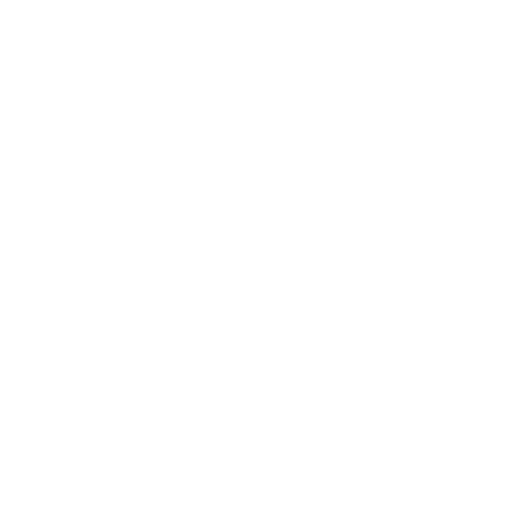
t = 0.00 s
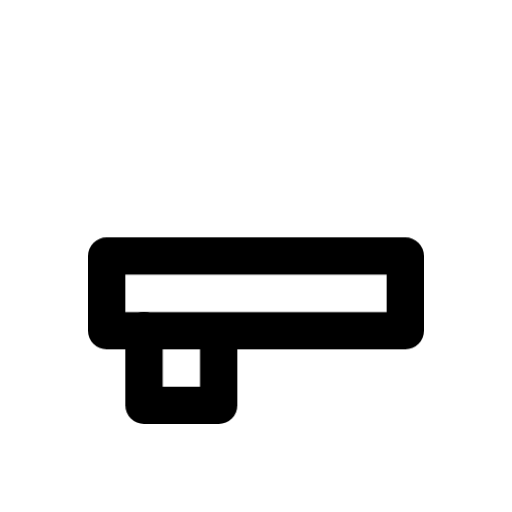
t = 0.44 s
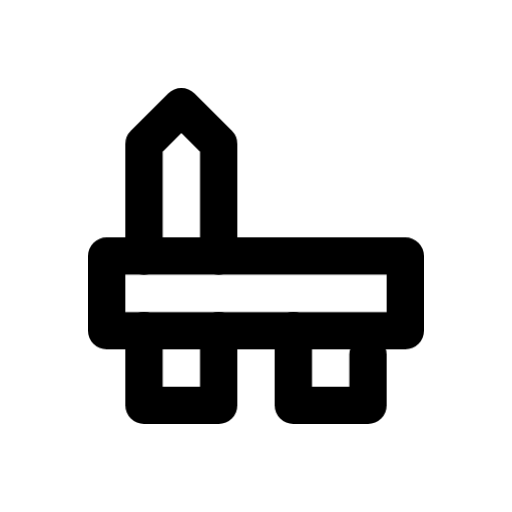
t = 0.88 s
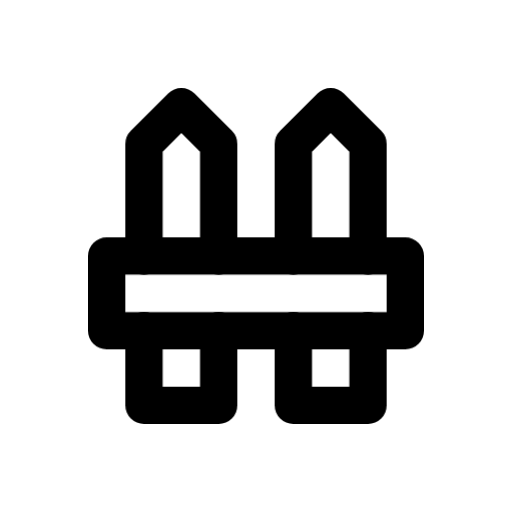
t = 1.25 s
t = 1.79 s: frame unchanged from t = 1.25 s, image omitted
t = 2.33 s: frame unchanged from t = 1.25 s, image omitted

The animated SVG that drew these frames (rendered in a browser with its animation timeline set to each time). Animation: 5 CSS @keyframes rules; one cycle of 2.65 s, repeats indefinitely.

<svg xmlns="http://www.w3.org/2000/svg" width="24" height="24" fill="none" stroke="currentColor" stroke-linecap="round" stroke-linejoin="round" stroke-width="2" viewBox="0 0 24 24">
    <!-- Generated by scripts/icon-expansion/generate.mjs -->
    <!-- Adapted from Tabler Icons 3.34.1.
MIT License

Copyright (c) 2020-2024 Paweł Kuna

Permission is hereby granted, free of charge, to any person obtaining a copy
of this software and associated documentation files (the "Software"), to deal
in the Software without restriction, including without limitation the rights
to use, copy, modify, merge, publish, distribute, sublicense, and/or sell
copies of the Software, and to permit persons to whom the Software is
furnished to do so, subject to the following conditions:

The above copyright notice and this permission notice shall be included in all
copies or substantial portions of the Software.

THE SOFTWARE IS PROVIDED "AS IS", WITHOUT WARRANTY OF ANY KIND, EXPRESS OR
IMPLIED, INCLUDING BUT NOT LIMITED TO THE WARRANTIES OF MERCHANTABILITY,
FITNESS FOR A PARTICULAR PURPOSE AND NONINFRINGEMENT. IN NO EVENT SHALL THE
AUTHORS OR COPYRIGHT HOLDERS BE LIABLE FOR ANY CLAIM, DAMAGES OR OTHER
LIABILITY, WHETHER IN AN ACTION OF CONTRACT, TORT OR OTHERWISE, ARISING FROM,
OUT OF OR IN CONNECTION WITH THE SOFTWARE OR THE USE OR OTHER DEALINGS IN THE
SOFTWARE. -->
    <!-- Motion: trace each stroke from its own origin, accumulate the drawing, then hold before restarting. -->
    <style>
        @media (prefers-reduced-motion: no-preference) {
            @keyframes ira-stroke-fence-0 { 0% { stroke-dashoffset: 1; opacity: 0; } 0.4% { opacity: 1; } 9.4%, 88% { stroke-dashoffset: 0; opacity: 1; } 100% { stroke-dashoffset: 0; opacity: 0; } }
            [data-ira-stroke-reveal="fence"] [data-ira-line="0"] { stroke-dasharray: 1 1; animation: ira-stroke-fence-0 2.65s cubic-bezier(.25,.65,.35,1) infinite; }
            @keyframes ira-stroke-fence-1 { 0%, 9.4% { stroke-dashoffset: 1; opacity: 0; } 9.8% { opacity: 1; } 18.8%, 88% { stroke-dashoffset: 0; opacity: 1; } 100% { stroke-dashoffset: 0; opacity: 0; } }
            [data-ira-stroke-reveal="fence"] [data-ira-line="1"] { stroke-dasharray: 1 1; animation: ira-stroke-fence-1 2.65s cubic-bezier(.25,.65,.35,1) infinite; }
            @keyframes ira-stroke-fence-2 { 0%, 18.8% { stroke-dashoffset: 1; opacity: 0; } 19.2% { opacity: 1; } 28.2%, 88% { stroke-dashoffset: 0; opacity: 1; } 100% { stroke-dashoffset: 0; opacity: 0; } }
            [data-ira-stroke-reveal="fence"] [data-ira-line="2"] { stroke-dasharray: 1 1; animation: ira-stroke-fence-2 2.65s cubic-bezier(.25,.65,.35,1) infinite; }
            @keyframes ira-stroke-fence-3 { 0%, 28.2% { stroke-dashoffset: 1; opacity: 0; } 28.6% { opacity: 1; } 37.6%, 88% { stroke-dashoffset: 0; opacity: 1; } 100% { stroke-dashoffset: 0; opacity: 0; } }
            [data-ira-stroke-reveal="fence"] [data-ira-line="3"] { stroke-dasharray: 1 1; animation: ira-stroke-fence-3 2.65s cubic-bezier(.25,.65,.35,1) infinite; }
            @keyframes ira-stroke-fence-4 { 0%, 37.6% { stroke-dashoffset: 1; opacity: 0; } 38% { opacity: 1; } 47%, 88% { stroke-dashoffset: 0; opacity: 1; } 100% { stroke-dashoffset: 0; opacity: 0; } }
            [data-ira-stroke-reveal="fence"] [data-ira-line="4"] { stroke-dasharray: 1 1; animation: ira-stroke-fence-4 2.65s cubic-bezier(.25,.65,.35,1) infinite; }
        }
    </style>
    <g data-ira-stroke-reveal="fence"><g transform="translate(1.5 1.5) scale(.875)"><path data-ira-line="0" pathLength="1" d="M4 12L4 16L20 16L20 12z"/><path data-ira-line="1" pathLength="1" d="M6 16L6 20L10 20L10 16"/><path data-ira-line="2" pathLength="1" d="M10 12L10 6L8 4L6 6L6 12"/></g><g transform="translate(1.5 1.5) scale(.875)"><path data-ira-line="3" pathLength="1" d="M14 16L14 20L18 20L18 16"/><path data-ira-line="4" pathLength="1" d="M18 12L18 6L16 4L14 6L14 12"/></g></g>
</svg>
